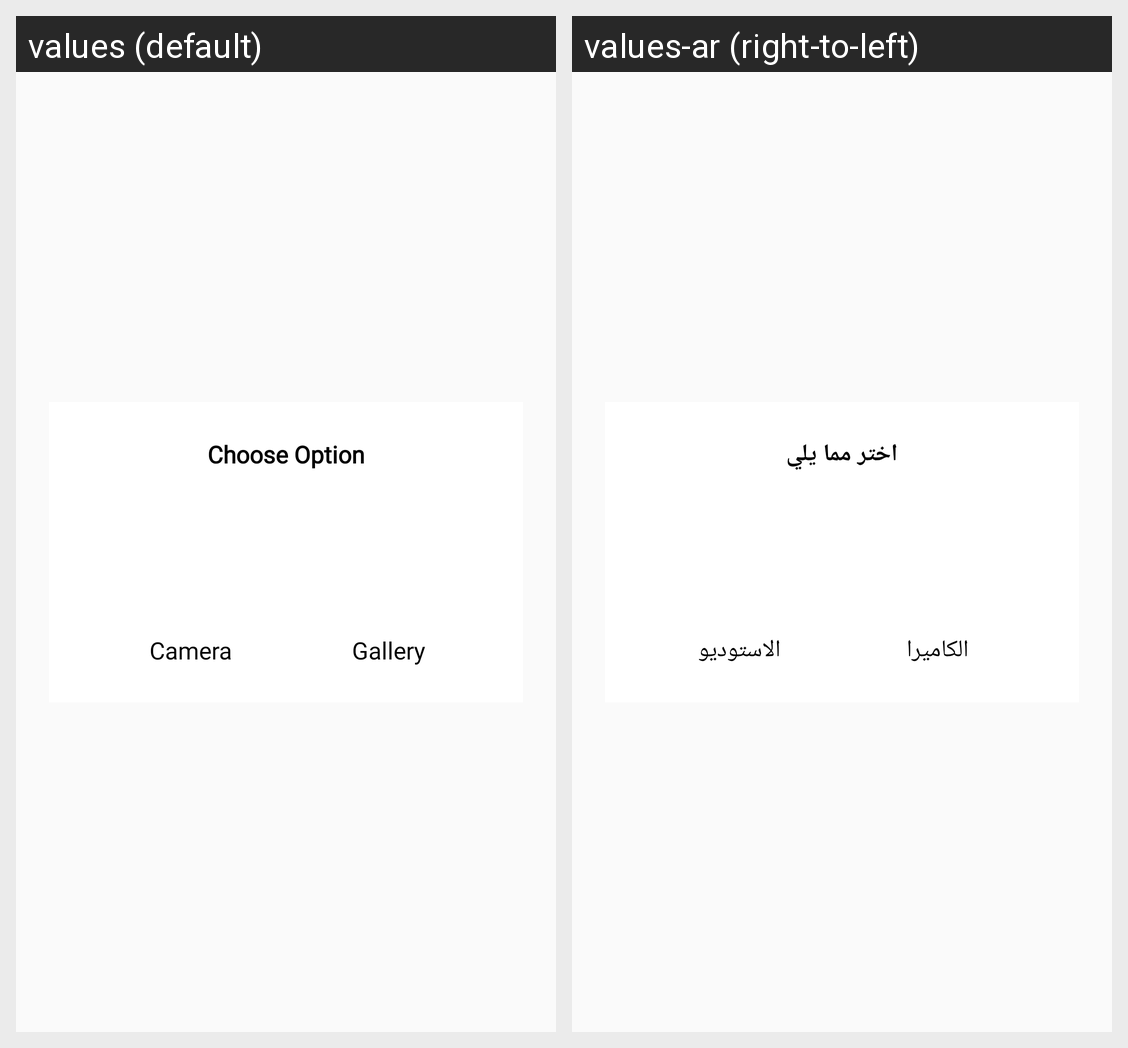

Here is an Android app screen in its default locale and in the app's own translations. Write out the translated-string differences for the strings that appear on this screen.
Android screen res/layout/dailog_camera.xml rendered under 2 locales, left to right: values (default), values-ar (right-to-left). Device: Nexus 5 (rendered at 1080×1920; each locale shown at half size, 540×960, under a caption strip naming it); theme AppTheme.
Strings drawn on this screen, with the default value and each locale's value (text and hints the layout hard-codes, and strings that could not be matched under every locale, appear in the picture but are not listed):

choose_option
  values: Choose Option
  values-ar: اختر مما يلي

camera
  values: Camera
  values-ar: الكاميرا

gallery
  values: Gallery
  values-ar: الاستوديو
